Run: headless pygame with SDL's dummy video driver; simulated clock (each Clock.tick advances the game by its frame time, no real sleeping); random seed 0; keys injected as events and as key.get_pressed() state; mouse plan: one left click at the window centre at the start of phase 2, then a move to the lower-right quarter at the start of phase 3.
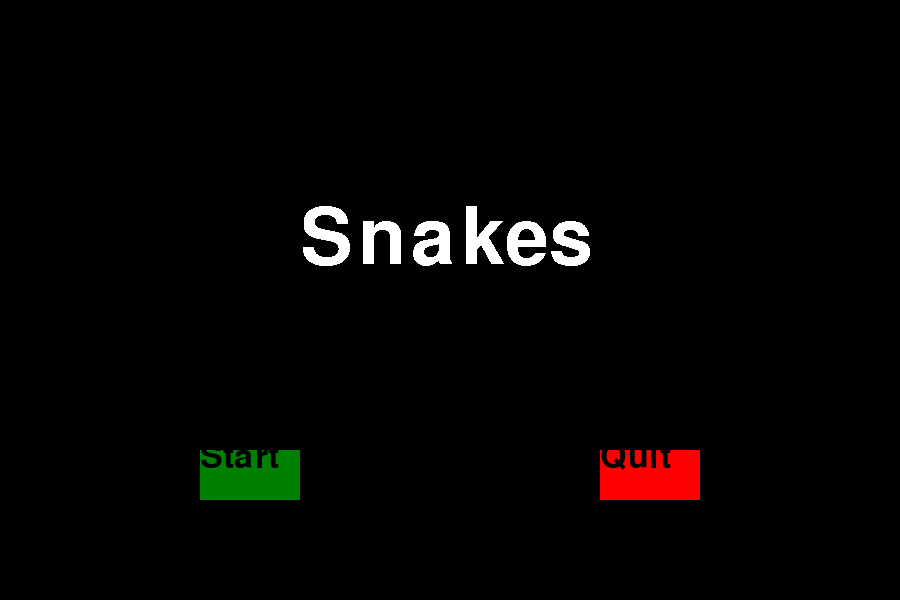
Frame 1 of 4 · flips 1–60 · no input
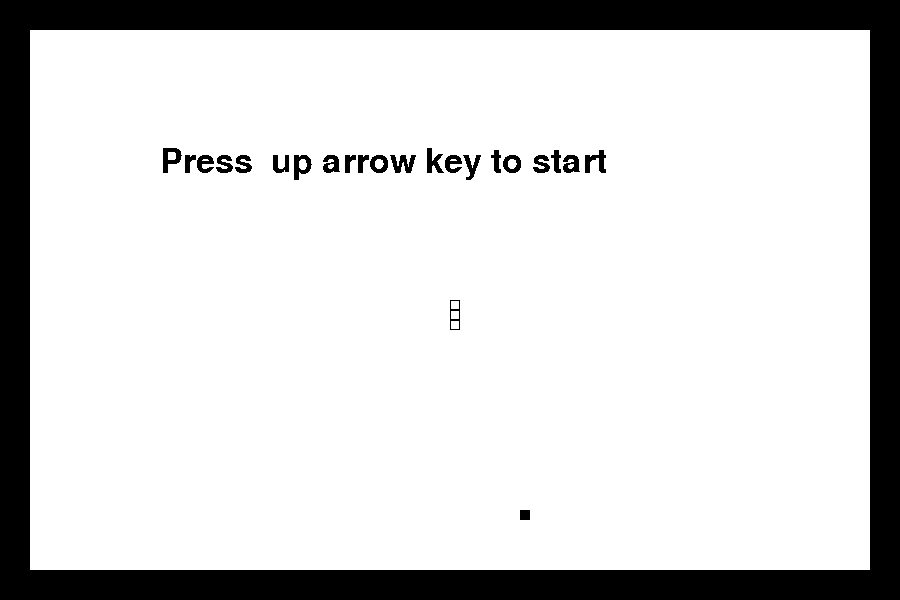
Frame 2 of 4 · flips 61–180 · clicked the window centre · tapped SPACE, RETURN · held RIGHT (→), D
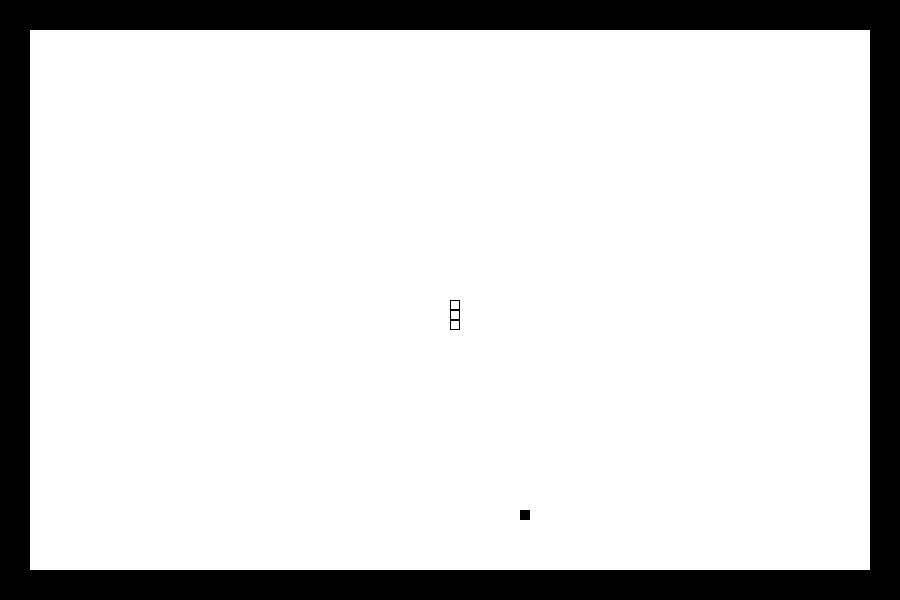
Frame 3 of 4 · flips 181–300 · moved the mouse to the lower-right quarter · held DOWN (↓), S
Frame 4 of 4 · flips 301–420 · held LEFT (←), A, UP (↑), W · screen unchanged from frame 3, image omitted

The pygame program that drew these frames:

import pygame
import os
import sys
import random
# COLOURS
black = 0, 0, 0
white = 255, 255, 255
red = (255, 0, 0)
greendark = (0, 128, 0)

# display
screen = pygame.display.set_mode((900, 600))
clock = pygame.time.Clock()


class Snake(pygame.sprite.Sprite):

    def __init__(self, screen):
        super(Snake, self).__init__()
        # initial length of snake
        self.length = 3
        # x, and y coordinates of each block
        self.x = [450, 450, 450]
        self.y = [300, 310, 320]
        self.screen = screen

    def drawsnake(self):
        # draw each block
        for index in range(0, self.length):
            pygame.draw.rect(self.screen, black, (
                self.x[index], self.y[index], 10, 10), 1)

    def update_up(self):
        # set x and y coordinate upon move
        self.y[-1] = self.y[0] - 10
        self.x[-1] = self.x[0]
        # place the coordinates at begining of list
        self.x.insert(0, self.x.pop())
        self.y.insert(0, self.y.pop())

    def update_right(self):
        self.y[-1] = self.y[0]
        self.x[-1] = self.x[0] + 10
        self.x.insert(0, self.x.pop())
        self.y.insert(0, self.y.pop())

    def update_down(self):
        self.y[-1] = self.y[0] + 10
        self.x[-1] = self.x[0]
        self.x.insert(0, self.x.pop())
        self.y.insert(0, self.y.pop())

    def update_left(self):
        self.y[-1] = self.y[0]
        self.x[-1] = self.x[0] - 10
        self.x.insert(0, self.x.pop())
        self.y.insert(0, self.y.pop())


class Food(pygame.sprite.Sprite):

    def __init__(self, screen):
        super(Food, self).__init__()
        # place food at random coordinates
        self.x = random.randrange(30, 840, 10)
        self.y = random.randrange(30, 540, 10)
        self.screen = screen

    def draw_food(self):
        pygame.draw.rect(self.screen, black, (self.x, self.y, 10, 10), 0)


def main():
    snake = Snake(screen)
    food = Food(screen)

    pressed_left = False
    pressed_up = False
    pressed_right = False
    pressed_down = False

    pygame.font.init()
    screen.fill(black)

    intro = True
    start = True
    play = True

    while intro:
        for event in pygame.event.get():
            if event.type == pygame.QUIT or (event.type == pygame.KEYDOWN and event.key == pygame.K_ESCAPE):
                pygame.quit()
                sys.exit()
            elif event.type == pygame.KEYDOWN:
                if event.key == pygame.K_RETURN:
                    intro = False

        myfont = pygame.font.SysFont('Times New Roman', 115)
        textsurf = myfont.render("Snakes", False, white)
        screen.blit(textsurf, (300, 200))
        pygame.draw.rect(screen, greendark, (200, 450, 100, 50))
        pygame.draw.rect(screen, red, (600, 450, 100, 50))
        font = pygame.font.SysFont("Times New Roman", 50)
        screen.blit(font.render("Start", -1, (1, 1, 1)), (200, 440))
        font1 = pygame.font.SysFont("Times New Roman", 50)
        screen.blit(font1.render("Quit", -1, (1, 1, 1)), (600, 440))
        # outside of gameplay Use mouse to toggle
        mouse = pygame.mouse.get_pos()
        if 200 + 100 > mouse[0] > 150 and 450 + 50 > mouse[1] > 450 and pygame.mouse.get_pressed()[0]:
            intro = False
        elif 600 + 100 > mouse[0] > 150 and 450 + 50 > mouse[1] > 450 and pygame.mouse.get_pressed()[0]:
            pygame.quit()
            sys.exit()

        pygame.display.update()
        clock.tick(15)

    while play:
        for event in pygame.event.get():
            if event.type == pygame.QUIT:
                pygame.quit()
                sys.exit()
            elif event.type == pygame.KEYDOWN:
                pressed_left = False
                pressed_up = False
                pressed_right = False
                pressed_down = False
                start = False
                if event.key == pygame.K_LEFT:
                    pressed_left = True

                elif event.key == pygame.K_RIGHT:
                    pressed_right = True

                elif event.key == pygame.K_UP:
                    pressed_up = True

                elif event.key == pygame.K_DOWN:
                    pressed_down = True

        if pressed_left:
            snake.update_left()
        elif pressed_right:
            snake.update_right()
        elif pressed_down:
            snake.update_down()
        elif pressed_up:
            snake.update_up()
        # when snake eats food
        if food.x == snake.x[0] and food.y == snake.y[0]:
            pygame.draw.rect(food.screen, white, (food.x, food.y, 10, 10), 0)
            food.x = random.randrange(30, 840, 10)
            food.y = random.randrange(30, 540, 10)
            if pressed_left:
                snake.x.append(snake.x[-1] - 10)
                snake.y.append(snake.y[-1])
                snake.length += 1
            elif pressed_right:
                snake.x.append(snake.x[-1] + 10)
                snake.y.append(snake.y[-1])
                snake.length += 1

            elif pressed_down:
                snake.x.append(snake.x[-1])
                snake.y.append(snake.y[-1] - 10)
                snake.length += 1

            elif pressed_up:
                snake.x.append(snake.x[-1])
                snake.y.append(snake.y[-1] + 10)
                snake.length += 1
        # if snake goes out of white square
        if(870 < snake.x[0] or snake.x[0] < 30 or snake.y[0] < 30 or snake.y[0] > 540):
            play = False
        pygame.draw.rect(screen, white, (30, 30, 840, 540), 0)
        snake.drawsnake()
        food.draw_food()

        if(start):
            myfont = pygame.font.SysFont('Times New Roman', 50)
            textsurf = myfont.render(
                "Press  up arrow key to start", False, black)
            screen.blit(textsurf, (160, 145))
        pygame.display.update()
        clock.tick(15)
    end = True
    while end:
        for event in pygame.event.get():
            if event.type == pygame.QUIT or (event.type == pygame.KEYDOWN and event.key == pygame.K_ESCAPE):
                pygame.quit()
                sys.exit()

        myfont = pygame.font.SysFont('Times New Roman', 115)
        textsurf = myfont.render("Game Over", False, black)
        screen.blit(textsurf, (165, 160))
        pygame.draw.rect(screen, greendark, (200, 450, 100, 50))
        pygame.draw.rect(screen, red, (600, 450, 100, 50))
        font = pygame.font.SysFont("Times New Roman", 35)
        screen.blit(font.render("Restart", -1, (1, 1, 1)), (200, 456))
        font1 = pygame.font.SysFont("Times New Roman", 35)
        screen.blit(font1.render("Quit", -1, (1, 1, 1)), (610, 455))
        mouse = pygame.mouse.get_pos()

        if 200 + 100 > mouse[0] > 150 and 450 + 50 > mouse[1] > 450 and pygame.mouse.get_pressed()[0]:
            main()
        elif 600 + 100 > mouse[0] > 150 and 450 + 50 > mouse[1] > 450 and pygame.mouse.get_pressed()[0]:
            pygame.quit()
            sys.exit()

        pygame.display.update()
        clock.tick(15)
if __name__ == '__main__':
    main()
